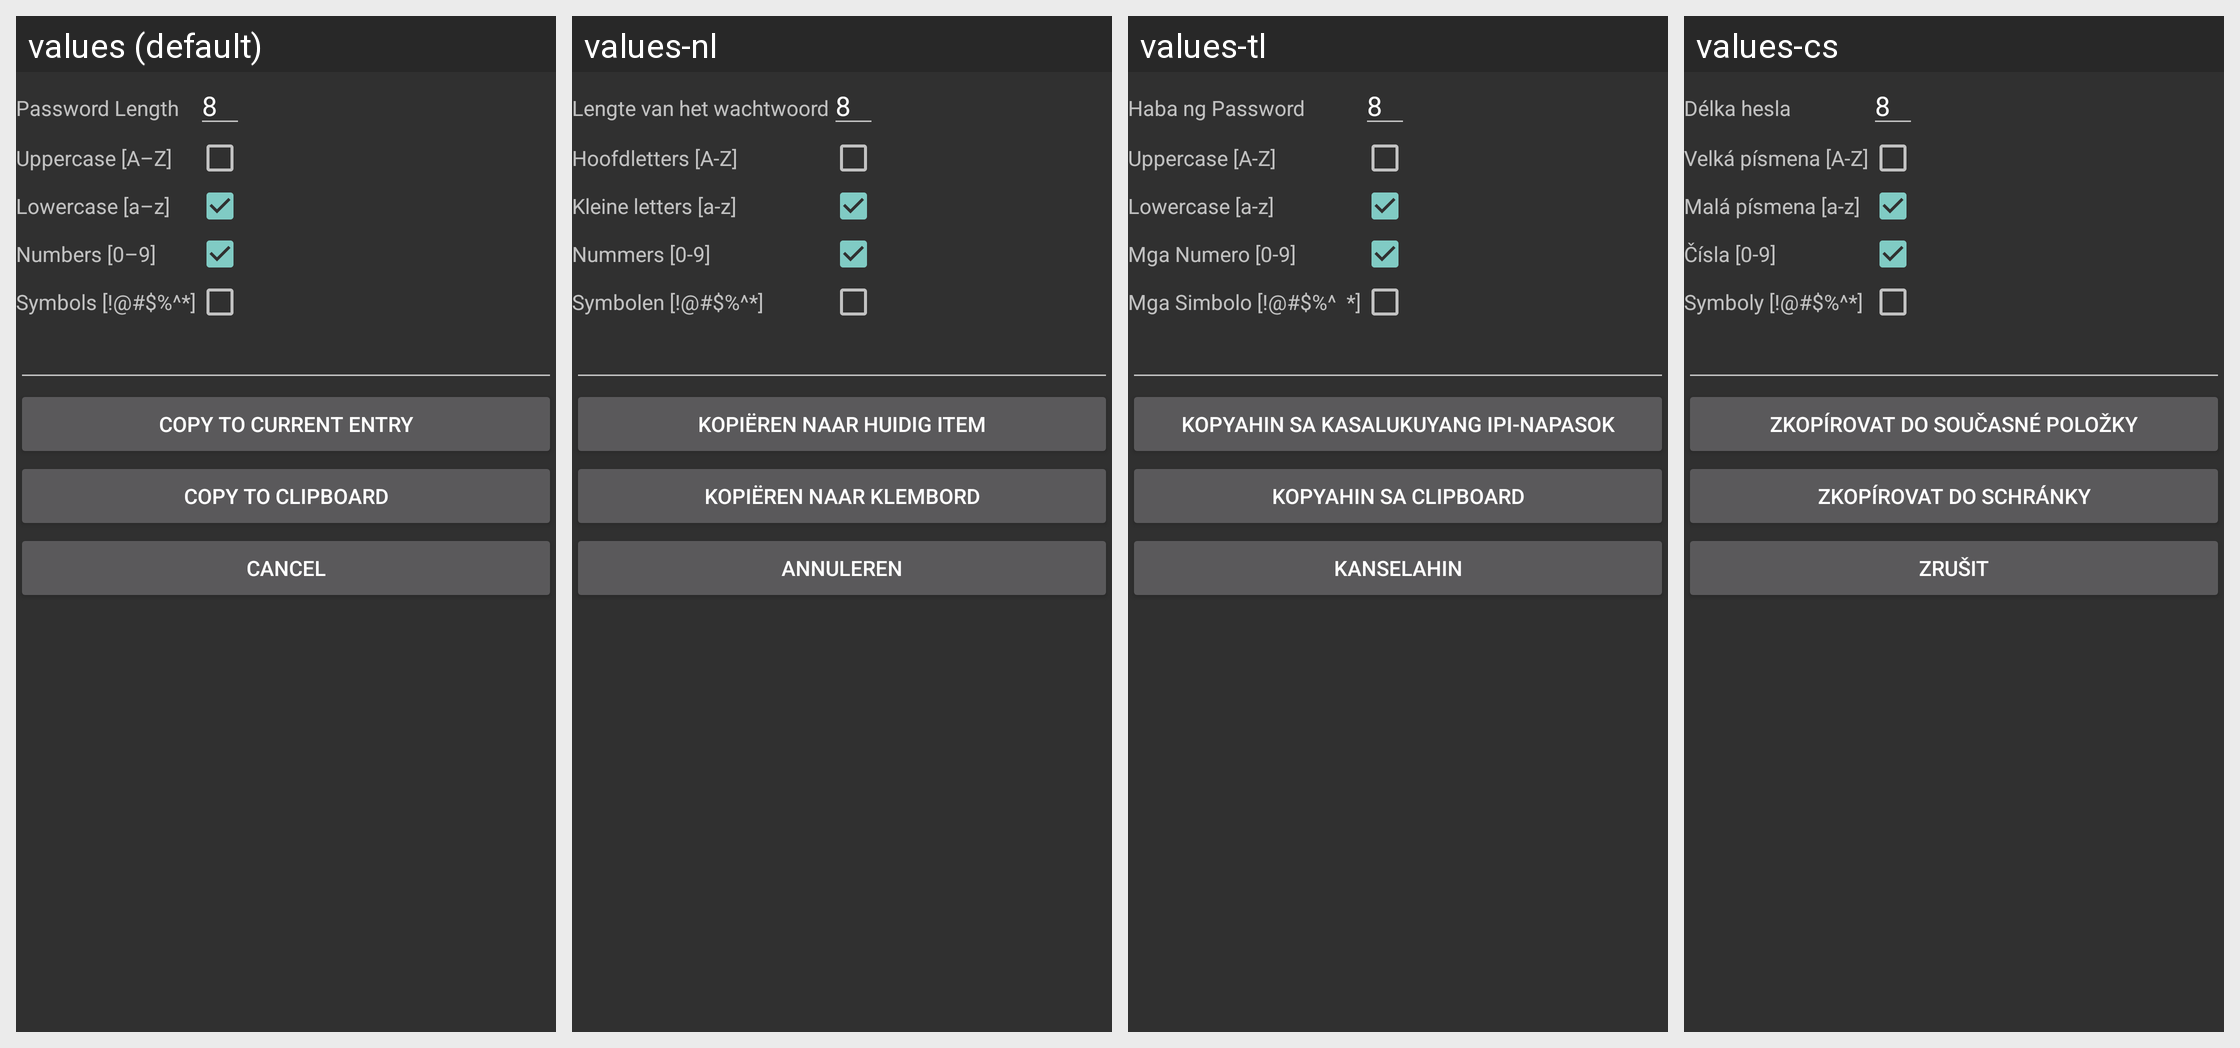

Here is an Android app screen in its default locale and in the app's own translations. Write out the translated-string differences for the strings that appear on this screen.
Android screen res/layout/pass_gen.xml rendered under 4 locales, left to right: values (default), values-nl, values-tl, values-cs. Device: Nexus 5 (rendered at 1080×1920; each locale shown at half size, 540×960, under a caption strip naming it); theme AppTheme.
Other locales in the repository, not shown: values-ar, values-de, values-es, values-fr, values-hi, values-iw, values-ja, values-lv, values-nb, values-pt, values-pt-rBR, values-ro, values-ug.
Strings drawn on this screen, with the default value and each locale's value (text and hints the layout hard-codes, and strings that could not be matched under every locale, appear in the picture but are not listed):

pass_gen_length
  values: Password Length
  values-nl: Lengte van het wachtwoord
  values-tl: Haba ng Password
  values-cs: Délka hesla

eight
  values: 8
  values-nl: 8
  values-tl: 8
  values-cs: 8

pass_gen_uppercase
  values: Uppercase [A–Z]
  values-nl: Hoofdletters [A-Z]
  values-tl: Uppercase [A-Z]
  values-cs: Velká písmena [A-Z]

pass_gen_lowercase
  values: Lowercase [a–z]
  values-nl: Kleine letters [a-z]
  values-tl: Lowercase [a-z]
  values-cs: Malá písmena [a-z]

pass_gen_numbers
  values: Numbers [0–9]
  values-nl: Nummers [0-9]
  values-tl: Mga Numero [0-9]
  values-cs: Čísla [0-9]

pass_gen_symbols
  values: Symbols [!@#$%^*]
  values-nl: Symbolen [!@#$%^*]
  values-tl: Mga Simbolo [!@#$%^  *]
  values-cs: Symboly [!@#$%^*]

pass_gen_copy_to_current_entry
  values: Copy to Current Entry
  values-nl: Kopiëren naar huidig item
  values-tl: Kopyahin sa Kasalukuyang Ipi-napasok
  values-cs: Zkopírovat do současné položky

pass_gen_copy_to_clipboard
  values: Copy to Clipboard
  values-nl: Kopiëren naar klembord
  values-tl: Kopyahin sa Clipboard
  values-cs: Zkopírovat do schránky

cancel
  values: Cancel
  values-nl: Annuleren
  values-tl: Kanselahin
  values-cs: Zrušit
